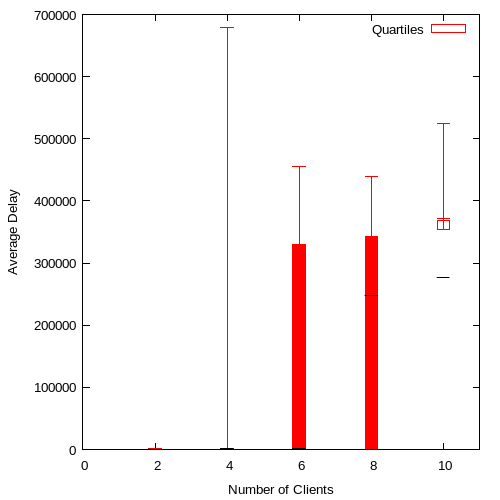

The data file committed next to this chart (first rows):
2, 1398.500000, 619, 619.25, 619.5, 620.500000
4, 679185, 1184, 1185, 1303, 1305
6, 455550, 329355, 1654, 1655, 1762
8, 439124, 343294, 247983, 2215, 2238
10, 524277, 354292, 276803, 369262, 371147
